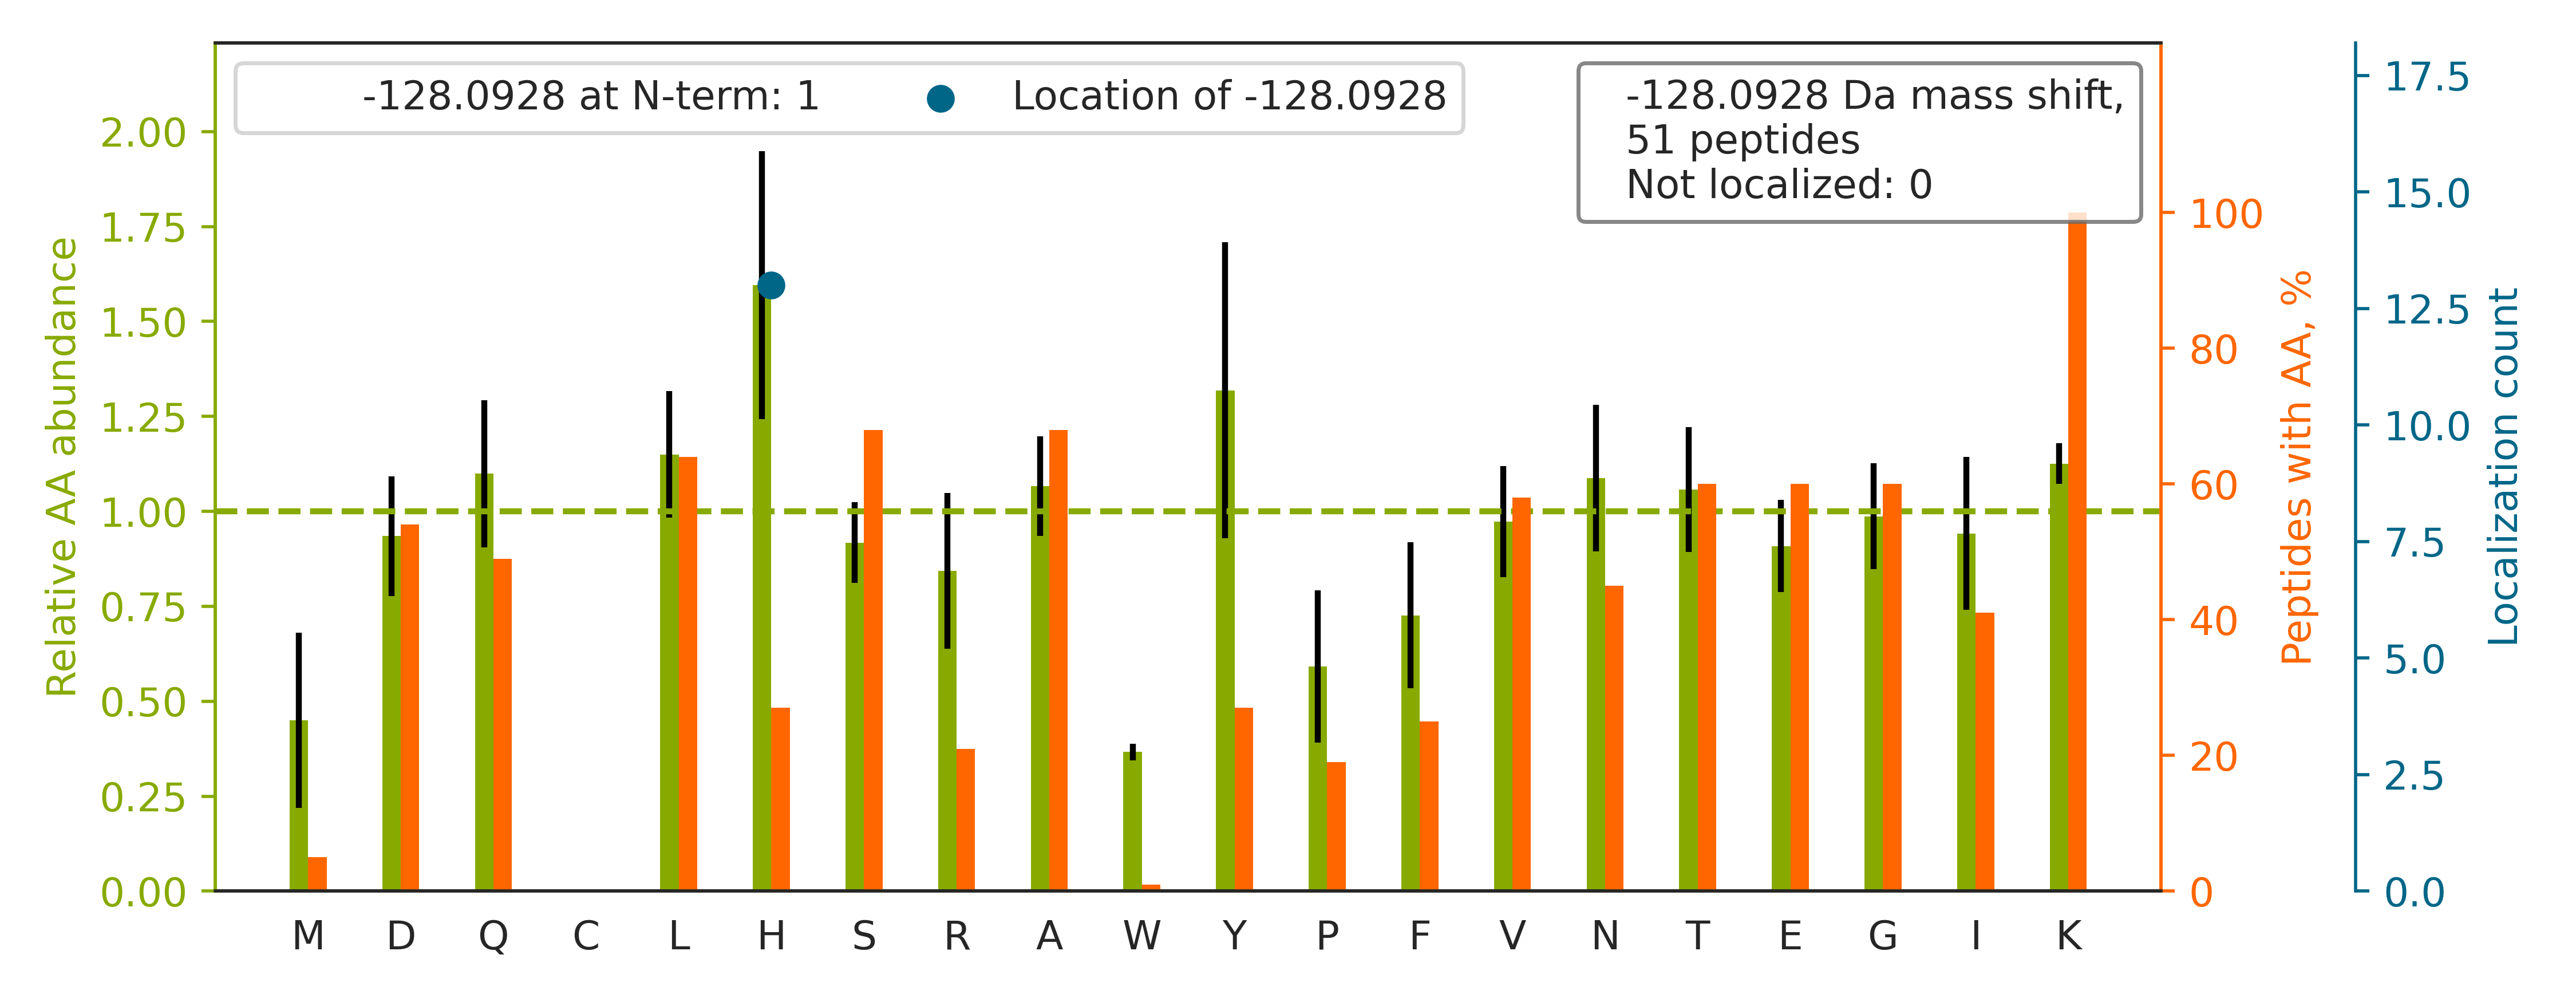

The table this chart was drawn from, first rows:
top isoform	localization score	spectrum
K.VLDSGAPIKIPVGPETLGR.I		02330a_GC2_3990_11_PTM_TrainKit_Kmod_For…
K.ANLEKAQAELVGTADEATR.A		02330a_GC2_3990_11_PTM_TrainKit_Kmod_For…
K.SDSGKPYYYNSQTK.E		02330a_GC2_3990_11_PTM_TrainKit_Kmod_For…
R.DASTLQSQKAEGTGDAK.-		02330a_GC2_3990_11_PTM_TrainKit_Kmod_For…
K.ANEKTESSSAQQVAVSR.L		02330a_GC2_3990_11_PTM_TrainKit_Kmod_For…
K.SGKFTQQDIDEAK.L		02330a_GC2_3990_11_PTM_TrainKit_Kmod_For…
R.SSGPGGQNVNKVNSK.A		02330a_GC2_3990_11_PTM_TrainKit_Kmod_For…
K.VPTTEKPTVTVNFR.K		02330a_GC2_3990_11_PTM_TrainKit_Kmod_For…
K.AGQKLIDVNH[-128]YAK.D	1.0	02330a_GC2_3990_11_PTM_TrainKit_Kmod_For…
K.IVSGKDYNVTANSK.L		02330a_GC2_3990_11_PTM_TrainKit_Kmod_For…
K.DFDTALKH[-128]YDK.A	1.0	02330a_GC2_3990_11_PTM_TrainKit_Kmod_For…
K.DLSTVEALQNLKNLK.S		02330a_GC2_3990_11_PTM_TrainKit_Kmod_For…
R.DLGKFQVATDALK.S		02330a_GC2_3990_11_PTM_TrainKit_Kmod_For…
K.SPSDSGYSYETIGKTTK.T		02330a_GC2_3990_11_PTM_TrainKit_Kmod_For…
R.LQEKVESAQSEQK.N		02330a_GC2_3990_11_PTM_TrainKit_Kmod_For…
R.TVSKVDDFLANEAK.G		02330a_GC2_3990_11_PTM_TrainKit_Kmod_For…
K.GTISAPGKVVTAAAQAK.Q		02330a_GC2_3990_11_PTM_TrainKit_Kmod_For…
K.LTSLNVKYNNDK.S		02330a_GC2_3990_11_PTM_TrainKit_Kmod_For…
R.GTITVSAQELKDNR.V		02330a_GC2_3990_11_PTM_TrainKit_Kmod_For…
K.FELGKLMELH[-128]GEGSSSGK.A	1.0	02330a_GC2_3990_11_PTM_TrainKit_Kmod_For…
K.ASNAAVKLAESK.V		02330a_GC2_3990_11_PTM_TrainKit_Kmod_For…
K.IFVGGIKEDTEEH[-128]HLR.D	0.8816	02330a_GC2_3990_11_PTM_TrainKit_Kmod_For…
R.TLQKQSVVYGGK.S		02330a_GC2_3990_11_PTM_TrainKit_Kmod_For…
R.LEEVTGKLQVAR.N		02330a_GC2_3990_11_PTM_TrainKit_Kmod_For…
K.VGIDTPDIDIH[-128]GPEGK.L	1.0	02330a_GC2_3990_11_PTM_TrainKit_Kmod_For…
R.IVEKYGYTH[-128]LSAGELLR.D	1.0	02330a_GC2_3990_11_PTM_TrainKit_Kmod_For…
R.LLLPGELAKH[-128]AVSEGTK.A	1.0	02330a_GC2_3990_11_PTM_TrainKit_Kmod_For…
R.ALASIDSKLNQAK.G		02330a_GC2_3990_11_PTM_TrainKit_Kmod_For…
R.LTEKELAEAASK.W		02330a_GC2_3990_11_PTM_TrainKit_Kmod_For…
R.IISSIEQKEENK.G		02330a_GC2_3990_11_PTM_TrainKit_Kmod_For…
K.DIVAAIQH[-128]NYK.M	1.0	02330a_GC2_3990_11_PTM_TrainKit_Kmod_For…
R.SGDWKGYTGK.T		02330a_GC2_3990_11_PTM_TrainKit_Kmod_For…
R.IGNSYFKEEK.Y		02330a_GC2_3990_11_PTM_TrainKit_Kmod_For…
K.INNFSADIKDSK.A		02330a_GC2_3990_11_PTM_TrainKit_Kmod_For…
R.ISALQGKLSK.L		02330a_GC2_3990_11_PTM_TrainKit_Kmod_For…
K.DSINFLDH[-128]INGK.K	1.0	02330a_GC2_3990_11_PTM_TrainKit_Kmod_For…
R.SLEEEGAAH[-128]SGK.R	1.0	02330a_GC2_3990_11_PTM_TrainKit_Kmod_For…
K.SLKLNTAEDAK.D		02330a_GC2_3990_11_PTM_TrainKit_Kmod_For…
K.TQAYQDQKPGTSGLR.K		02330a_GC2_3990_11_PTM_TrainKit_Kmod_For…
K.LEQVEKELLR.V		02330a_GC2_3990_11_PTM_TrainKit_Kmod_For…
K.DAIH[-128]FYNK.S	1.0	02330a_GC2_3990_11_PTM_TrainKit_Kmod_For…
R.ASEALLKQLK.Q		02330a_GC2_3990_11_PTM_TrainKit_Kmod_For…
K.H[-128]AVSEGTKAVTK.Y	1.0	02330a_GC2_3990_11_PTM_TrainKit_Kmod_For…
K.HAEMVH[-128]TGLKLER.A	1.0	02330a_GC2_3990_11_PTM_TrainKit_Kmod_For…
R.VNALKNLQVK.C		02330a_GC2_3990_11_PTM_TrainKit_Kmod_For…
K.TEVLSPNSKVESK.C		02330a_GC2_3990_11_PTM_TrainKit_Kmod_For…
K.KVQGGALEDSQLVAGVAFK.K		02330a_GC2_3990_11_PTM_TrainKit_Kmod_For…
R.YEQEHAAIQDK.L		02330a_GC2_3990_11_PTM_TrainKit_Kmod_For…
K.IQTKAGEATVK.F		02330a_GC2_3990_11_PTM_TrainKit_Kmod_For…
R.SGNFSAAMKDLSGK.H		02330a_GC2_3990_11_PTM_TrainKit_Kmod_For…
R.ILDLKTGTVK.K		02330a_GC2_3990_11_PTM_TrainKit_Kmod_For…
